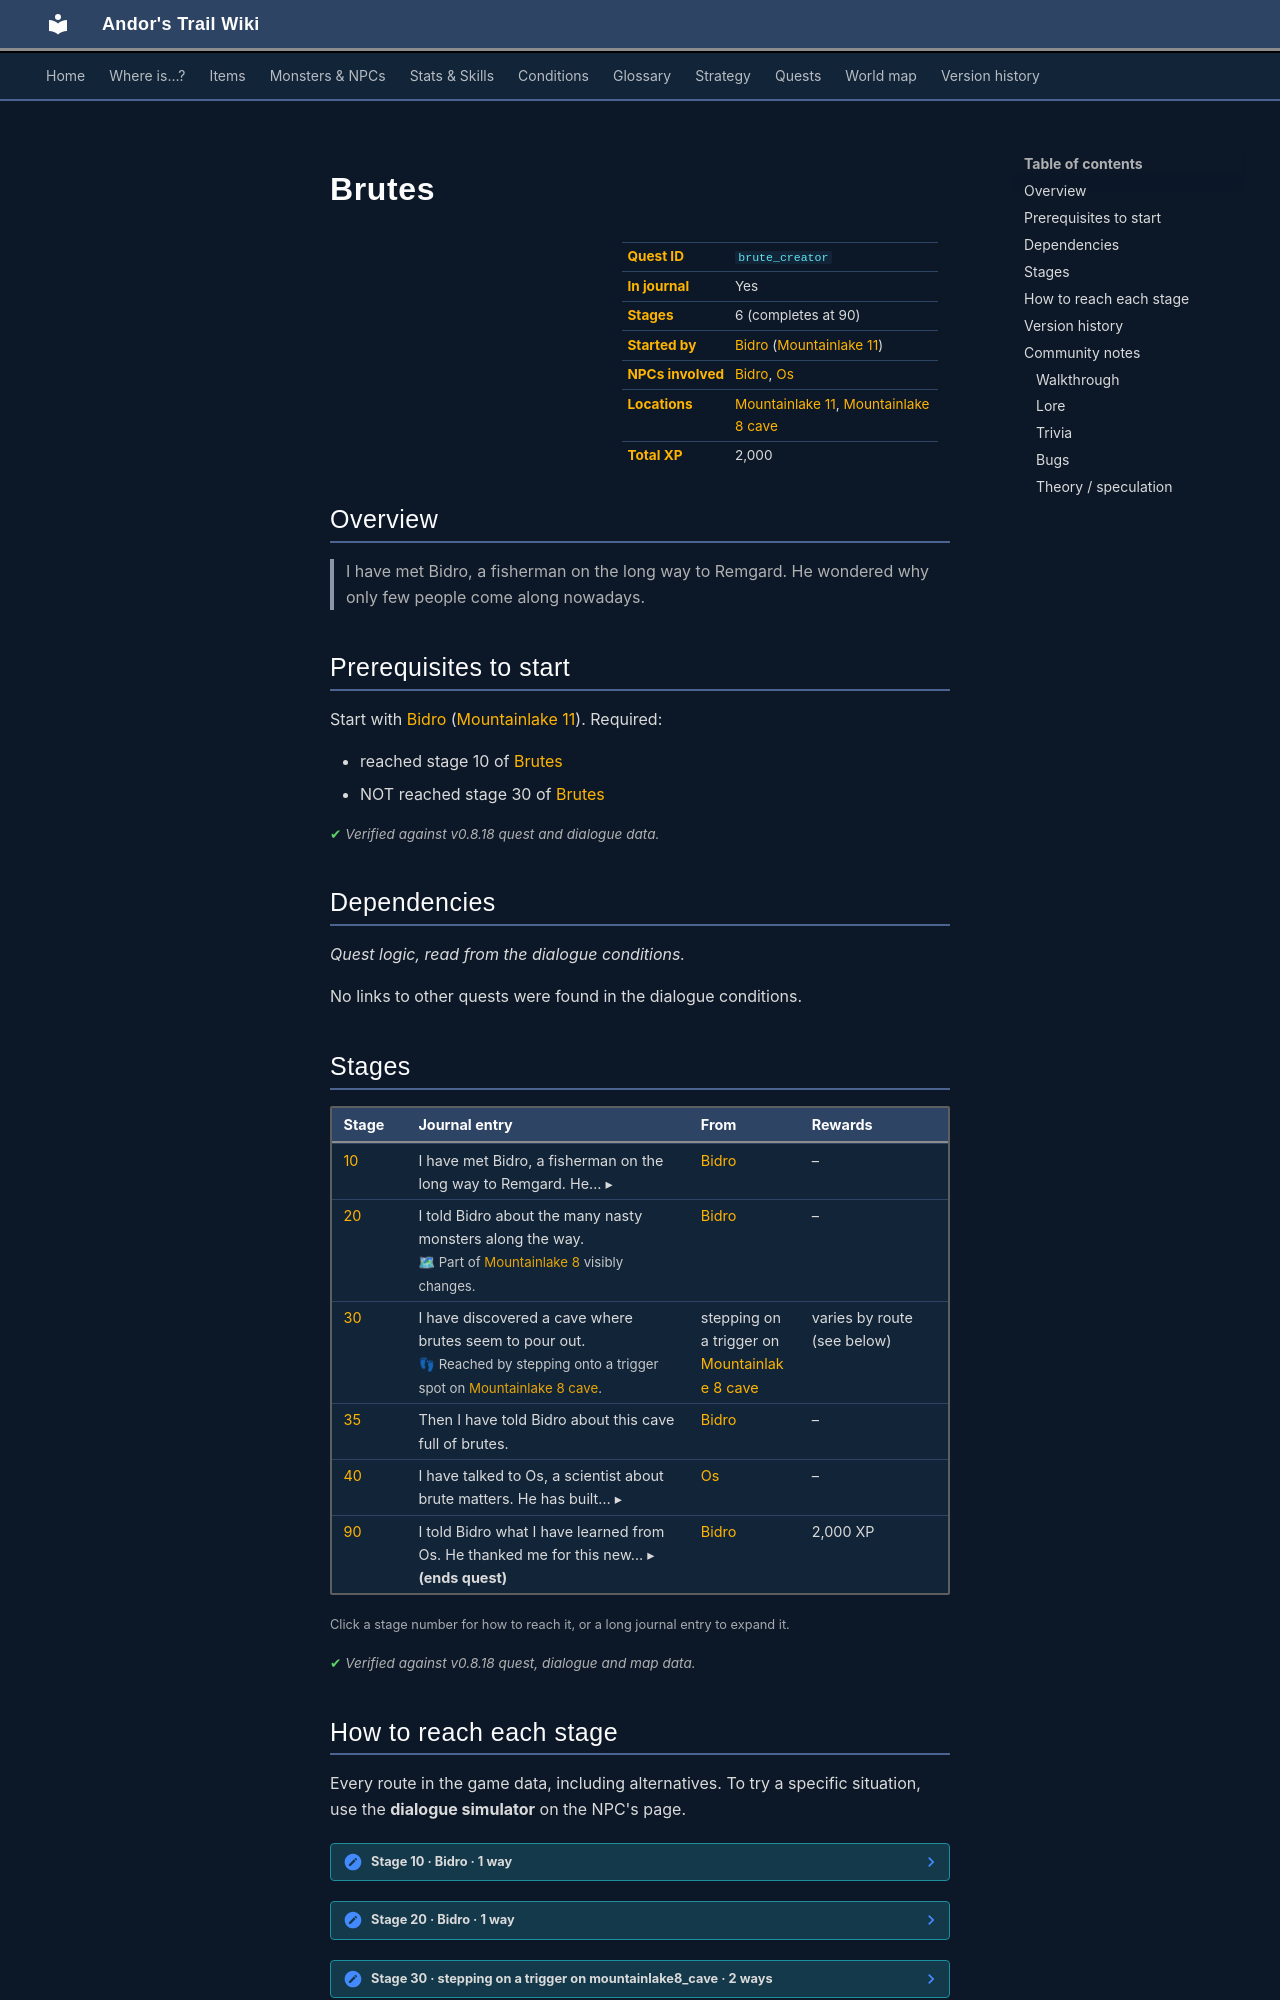

repository: asdfghjkl628/Andor-s-Trail-Wikiiii · page: quests/brute_creator/index.html · generator: mkdocs

---
description: "Brutes is a quest in Andor's Trail, started by Bidro (mountainlake11). 6 stages, 2,000 XP in total. I have met Bidro, a fisherman on the long way to Remgard. He wondered why only few people come along nowadays."
---

# Brutes

<div class="infobox" markdown>

| | |
|---|---|
| **Quest ID** | `brute_creator` |
| **In journal** | Yes |
| **Stages** | 6 (completes at 90) |
| **Started by** | [Bidro](../monsters/brute_fisherman.md) ([Mountainlake 11](../maps/mountainlake11.md)) |
| **NPCs involved** | [Bidro](../monsters/brute_fisherman.md), [Os](../monsters/brute_creator.md) |
| **Locations** | [Mountainlake 11](../maps/mountainlake11.md), [Mountainlake 8 cave](../maps/mountainlake8_cave.md) |
| **Total XP** | 2,000 |

</div>

## Overview

> I have met Bidro, a fisherman on the long way to Remgard. He wondered why only few people come along nowadays.

## Prerequisites to start

Start with [Bidro](../monsters/brute_fisherman.md) ([Mountainlake 11](../maps/mountainlake11.md)). Required:

- reached stage 10 of [Brutes](../quests/brute_creator.md#stage-10)
- NOT reached stage 30 of [Brutes](../quests/brute_creator.md#stage-30)


<p class="verified">Verified against v0.8.18 quest and dialogue data.</p>

## Dependencies

*Quest logic, read from the dialogue conditions.*

No links to other quests were found in the dialogue conditions.

## Stages

<div class="stages" markdown>

| Stage | Journal entry | From | Rewards |
|---|---|---|---|
| <span id="stage-10"></span>[10](#route-10) | <details class="jt"><summary><span class="s">I have met Bidro, a fisherman on the long way to Remgard. He… ▸</span><span class="l">▴ less</span></summary>I have met Bidro, a fisherman on the long way to Remgard. He wondered why only few people come along nowadays.</details> | [Bidro](../monsters/brute_fisherman.md) | – |
| <span id="stage-20"></span>[20](#route-20) | I told Bidro about the many nasty monsters along the way.<br><span class="qnote">🗺 Part of [Mountainlake 8](../maps/mountainlake8.md) visibly changes.</span> | [Bidro](../monsters/brute_fisherman.md) | – |
| <span id="stage-30"></span>[30](#route-30) | I have discovered a cave where brutes seem to pour out.<br><span class="qnote">👣 Reached by stepping onto a trigger spot on [Mountainlake 8 cave](../maps/mountainlake8_cave.md).</span> | stepping on a trigger on [Mountainlake 8 cave](../maps/mountainlake8_cave.md) | varies by route (see below) |
| <span id="stage-35"></span>[35](#route-35) | Then I have told Bidro about this cave full of brutes. | [Bidro](../monsters/brute_fisherman.md) | – |
| <span id="stage-40"></span>[40](#route-40) | <details class="jt"><summary><span class="s">I have talked to Os, a scientist about brute matters. He has built… ▸</span><span class="l">▴ less</span></summary>I have talked to Os, a scientist about brute matters. He has built up a brute production facility.</details> | [Os](../monsters/brute_creator.md) | – |
| <span id="stage-90"></span>[90](#route-90) | <details class="jt"><summary><span class="s">I told Bidro what I have learned from Os. He thanked me for this new… ▸</span><span class="l">▴ less</span></summary>I told Bidro what I have learned from Os. He thanked me for this new story he could tell his wife.</details> **(ends quest)** | [Bidro](../monsters/brute_fisherman.md) | 2,000 XP |

</div>

<small>Click a stage number for how to reach it, or a long journal entry to expand it.</small>

<p class="verified">Verified against v0.8.18 quest, dialogue and map data.</p>

## How to reach each stage

Every route in the game data, including alternatives. To try a specific situation, use the **dialogue simulator** on the NPC's page.

<span id="route-10"></span>

??? note "Stage 10 · Bidro · 1 way"

    **Way 1:** Talk to [Bidro](../monsters/brute_fisherman.md), choose “About the few people who come this way ...”

    - **Needs:** stage 10; not yet stage 30
    - *“So what's stopping people from using the route?”*


<span id="route-20"></span>

??? note "Stage 20 · Bidro · 1 way"

    **Way 1:** Talk to [Bidro](../monsters/brute_fisherman.md), choose “About the monsters along the way here ...”

    - **Needs:** stage 20; not yet stage 30
    - *“Have you been able to find out why the path is rarely used anymore?”*


<span id="route-30"></span>

??? note "Stage 30 · stepping on a trigger on mountainlake8_cave · 2 ways"

    **Way 1:** Stepping on a trigger on [Mountainlake 8 cave](../maps/mountainlake8_cave.md)

    - **Needs:** random chance (3%)
    - **Gives:** faction “brute_creator_flash” set to 1
    - <small>Also: sets stage 201 of [Laeroth story flags (hidden flag)](../quests/laeroth_nondisplay.md#stage-201)</small>

    **Way 2:** Stepping on a trigger on [Mountainlake 8 cave](../maps/mountainlake8_cave.md)

    - **Needs:** random chance (5%)
    - **Gives:** faction “brute_creator_flash” set to 2
    - <small>Also: sets stage 201 of [Laeroth story flags (hidden flag)](../quests/laeroth_nondisplay.md#stage-201)</small>


<span id="route-35"></span>

??? note "Stage 35 · Bidro · 1 way"

    **Way 1:** Talk to [Bidro](../monsters/brute_fisherman.md), choose “I have discovered a cave where brutes seem to pour out.”

    - **Needs:** stage 30; not yet stage 35
    - *“Oh interesting. What did you find in the cave?”*


<span id="route-40"></span>

??? note "Stage 40 · Os · 1 way"

    **Way 1:** Talk to [Os](../monsters/brute_creator.md), choose “That is understandable.”

    - *“I'll just say that my brutes evolve from rats. There are too many of them anyway.”*


<span id="route-90"></span>

??? note "Stage 90 · Bidro · 1 way"

    **Way 1:** Talk to [Bidro](../monsters/brute_fisherman.md), choose “There are several bake rooms where the animals take on an even more hideous appearance. Until they finally…”

    - **Needs:** stage 35, 40; not yet stage 90
    - *“Wow, what a great story!”*



<p class="verified">Verified against v0.8.18 dialogue data.</p>
